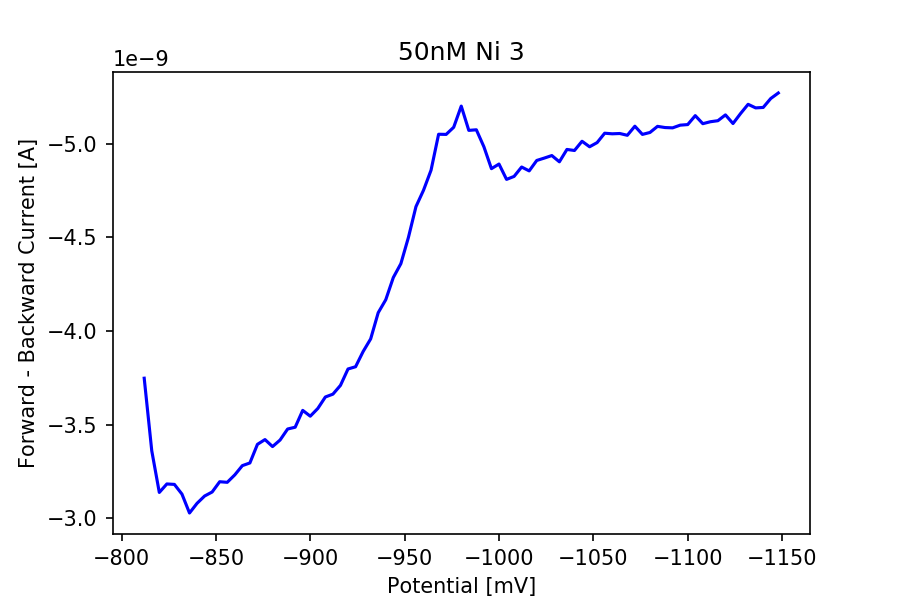

Source data for this figure (header and first rows):
potential, forwardcurrent, backwardcurrent, fbcurrent
-812.0, -2.4805071926721564e-08, -2.1057131416455676e-08, -3.747940510265888e-09
-816.0, -2.3968222614314868e-08, -2.060731497692843e-08, -3.3609076373864393e-09
-820.0, -2.3531916562547272e-08, -2.0393532958849228e-08, -3.1383836036980445e-09
-824.0, -2.3451648964681103e-08, -2.0267965825553633e-08, -3.18368313912747e-09
-828.0, -2.3332439660919468e-08, -2.015114070786723e-08, -3.1812989530522392e-09
-832.0, -2.3206872527623873e-08, -2.0077230939535016e-08, -3.1296415880888577e-09
-836.0, -2.3152036247893522e-08, -2.012332520365618e-08, -3.028711044237342e-09
-840.0, -2.3214819814541318e-08, -2.01344514053406e-08, -3.080368409200717e-09
-844.0, -2.322833020230097e-08, -2.0109020087204783e-08, -3.119310115096186e-09
-848.0, -2.3209256713699107e-08, -2.006848892392583e-08, -3.1407677897732785e-09
-852.0, -2.3204488341548643e-08, -2.000888427204501e-08, -3.195604069503633e-09
-856.0, -2.31822359381798e-08, -1.9989810783443148e-08, -3.1924251547366533e-09
-860.0, -2.316157299219445e-08, -1.9929411402870583e-08, -3.2321615893238683e-09
-864.0, -2.3117068185456775e-08, -1.9835633417244762e-08, -3.2814347682120126e-09
-868.0, -2.3061437177034678e-08, -1.9765697292371268e-08, -3.2957398846634097e-09
-872.0, -2.3010574540763045e-08, -1.9615493569631605e-08, -3.3950809711314406e-09
-876.0, -2.2974811749634553e-08, -1.9554299460367297e-08, -3.420512289267255e-09
-880.0, -2.2865933918865592e-08, -1.9482773878110315e-08, -3.3831600407552774e-09
-884.0, -2.2799971437450817e-08, -1.9381843334258796e-08, -3.418128103192021e-09
-888.0, -2.2771361204548026e-08, -1.9294423178166928e-08, -3.476938026381098e-09
-892.0, -2.2758645545480117e-08, -1.9272170774798087e-08, -3.4864747706820305e-09
-896.0, -2.2753082444637907e-08, -1.9176803331788778e-08, -3.576279112849129e-09
-900.0, -2.2698246164907552e-08, -1.9152961471036452e-08, -3.5452846938711006e-09
-904.0, -2.2714935467434183e-08, -1.912832488159238e-08, -3.586610585841804e-09
-908.0, -2.274434042902872e-08, -1.909653573392261e-08, -3.6478046951061112e-09
-912.0, -2.2739572056878255e-08, -1.9076667516629e-08, -3.662904540249254e-09
-916.0, -2.2803150352217794e-08, -1.9093356819155632e-08, -3.709793533062161e-09
-920.0, -2.2877854849241756e-08, -1.9080641160087724e-08, -3.797213689154032e-09
-924.0, -2.290090198130234e-08, -1.9091767361772144e-08, -3.809134619530195e-09
-928.0, -2.3039979502357582e-08, -1.9149782556269472e-08, -3.89019694608811e-09
-932.0, -2.3132168030599914e-08, -1.9174419145713544e-08, -3.95774888488637e-09
-936.0, -2.3276013923805625e-08, -1.9178392789172266e-08, -4.097621134633359e-09
-940.0, -2.340555470055994e-08, -1.9238792169744828e-08, -4.1667625308151105e-09
-944.0, -2.356688462498402e-08, -1.928170751909902e-08, -4.285177105885e-09
-948.0, -2.367894137051996e-08, -1.9319854496302743e-08, -4.359086874217216e-09
-952.0, -2.3895107574674398e-08, -1.939614845071019e-08, -4.498959123964208e-09
-956.0, -2.4095379204993948e-08, -1.9431911241838683e-08, -4.663467963155265e-09
-960.0, -2.4267040602410707e-08, -1.9516152483163574e-08, -4.750888119247133e-09
-964.0, -2.4494333008249563e-08, -1.9636156515616955e-08, -4.858176492632608e-09
-968.0, -2.4726393786238883e-08, -1.9676687678895912e-08, -5.049706107342971e-09
-972.0, -2.485672929168494e-08, -1.9807817913033714e-08, -5.048911378651225e-09
-976.0, -2.4960838750303438e-08, -1.9873780394448486e-08, -5.087058355854952e-09
-980.0, -2.5121373946035776e-08, -1.9921464115953142e-08, -5.1999098300826345e-09
-984.0, -2.5110247744351356e-08, -2.0039878691023034e-08, -5.070369053328321e-09
-988.0, -2.517223658230741e-08, -2.0098688614212108e-08, -5.073547968095301e-09
-992.0, -2.5173826039690897e-08, -2.019087714245444e-08, -4.982948897236457e-09
-996.0, -2.513726851987066e-08, -2.0271144740320613e-08, -4.866123779550049e-09
-1000, -2.523422542026346e-08, -2.0343465051269338e-08, -4.890760368994121e-09
-1004, -2.5229457048112994e-08, -2.042055373436853e-08, -4.808903313744464e-09
-1008, -2.535581891010033e-08, -2.0531021022520982e-08, -4.824797887579349e-09
-1012, -2.5473438756478478e-08, -2.0598572961319242e-08, -4.874865795159236e-09
-1016, -2.5552911625652905e-08, -2.069870877647902e-08, -4.854202849173886e-09
-1020, -2.567768403025675e-08, -2.0767850172660767e-08, -4.909833857595983e-09
-1024, -2.5746825426438502e-08, -2.082427590977461e-08, -4.922549516663892e-09
-1028, -2.585490852851572e-08, -2.0918848624092176e-08, -4.936059904423543e-09
-1032, -2.596219690190119e-08, -2.1059515602530907e-08, -4.902681299370284e-09
-1036, -2.6090942949963762e-08, -2.1122299169178703e-08, -4.9686437807850595e-09
-1040, -2.6155315973995046e-08, -2.1192235294052197e-08, -4.963080679942849e-09
-1044, -2.6278498921215403e-08, -2.1266145062384413e-08, -5.01235385883099e-09
-1048, -2.6377045278991692e-08, -2.139409638175524e-08, -4.982948897236453e-09
... 25 more rows
